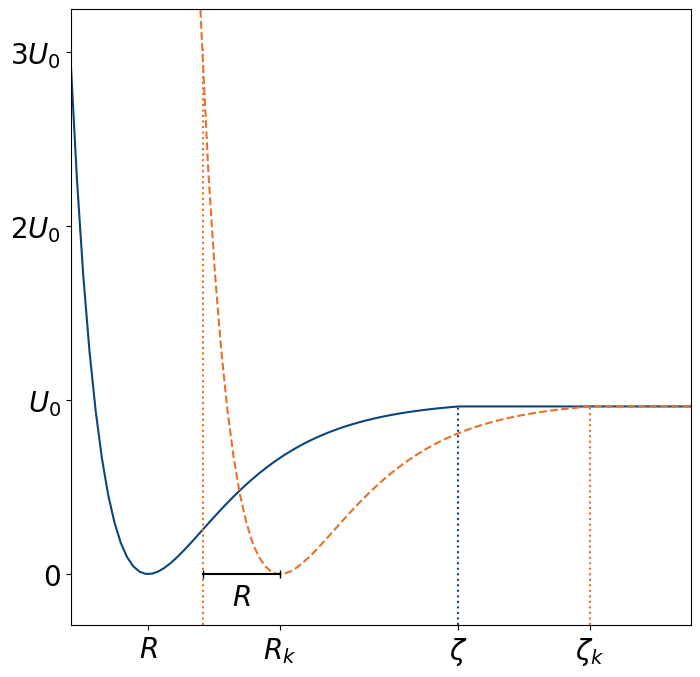

Write the Python code that produced this figure. (Note: this script raises an exception after producing the figure.)
import numpy as np
import matplotlib.pyplot as plt
from matplotlib import colors

plt.rcParams.update(
    {
        "font.family": "Courier New",  # monospace font
        "font.size": 20,
        "axes.titlesize": 20,
        "axes.labelsize": 20,
        "xtick.labelsize": 20,
        "ytick.labelsize": 20,
        "legend.fontsize": 20,
        "figure.titlesize": 20,
    }
)

COLOR1 = "#6bd2db"
COLOR2 = "#0ea7b5"
COLOR3 = "#0c457d"
COLOR4 = "#ffbe4f"
COLOR5 = "#e8702a"

cmap = colors.LinearSegmentedColormap.from_list(
    "mymap",
    [
        (0.00, colors.hex2color(COLOR3)),
        (0.25, colors.hex2color(COLOR2)),
        (0.50, colors.hex2color(COLOR1)),
        (0.75, colors.hex2color(COLOR4)),
        (1.00, colors.hex2color(COLOR5)),
    ],
)


def morse(r, R, stiffness):
    return (1 - np.exp(-stiffness * (r - R))) ** 2


def radius(r, k) -> float:
    if k <= 2:
        return k * r
    elif k == 3:
        return 1 + 2 / np.sqrt(3)
    elif k == 4:
        return 1 + np.sqrt(2)
    elif k == 5:
        return 1 + np.sqrt(2 * (1 + 1 / np.sqrt(5)))
    return np.sqrt(k) * r


def morse_modified(r, R, stiffness, cutoff, k):
    r_k = radius(R, k)
    cutoff = cutoff + r_k - R
    co = r <= cutoff
    n = np.argmin(co)

    # Apply cutoff
    pot = morse(r, r_k, stiffness)
    pot = pot * co + pot[n] * (1 - co)

    # Calculate lower values
    lcutoff = r_k - R
    lco = r >= lcutoff
    y_low = pot[np.argmax(lco) - 1]
    lower_extension = (
        2
        * stiffness
        * np.exp(stiffness * R)
        * (1 - np.exp(stiffness * R))
        * (r - r_k + R)
        + y_low
    )
    pot = lco * pot + (1 - lco) * lower_extension

    return pot, lcutoff, cutoff


if __name__ == "__main__":
    R = 1
    stiffness = 1.0
    cutoff = 5 * R
    k = 5
    x = np.linspace(0, 8 * R, 100)
    y, _, _ = morse_modified(x, R, stiffness, cutoff, 1)

    ymin = np.min(y)
    ymax = np.max(y)
    dy = ymax - ymin

    fig, ax = plt.subplots(figsize=(8, 8))

    ax.set_xlim(np.min(x), np.max(x))
    ax.set_ylim(ymin - 0.1 * dy, ymax + 0.1 * dy)

    ax.plot(x, y, color=COLOR3)
    n = np.argmax(cutoff <= x)
    yupper = y[n]
    ax.vlines(cutoff, ymin - 0.1 * dy, yupper, color=COLOR3, linestyle=":")

    y2, lcutoff2, cutoff2 = morse_modified(x, R, stiffness, cutoff, k)
    ax.plot(x, y2, color=COLOR5, linestyle="--")

    n = np.argmax(cutoff2 <= x)
    yupper2 = y2[n]
    ax.vlines(cutoff2, ymin - 0.1 * dy, yupper2, linestyle=":", color=COLOR5)

    n = np.argmax(lcutoff2 <= x) - 1
    yupper2 = y2[n]
    ax.vlines(lcutoff2, ymin - 0.1 * dy, yupper2, linestyle=":", color=COLOR5)

    ax.set_xticks(
        [R, radius(R, k), cutoff, cutoff2],
        ["$R$", "$R_k$", "$\\zeta$", "$\\zeta_k$"],
    )
    ax.set_yticks([0.0, 1.0, 2.0, 3.0], ["$0$", "$U_0$", "$2U_0$", "$3U_0$"])

    ax.plot(
        [radius(R, k) - R, radius(R, k)],
        [0, 0],
        color="k",
        linestyle="-",
        marker="|",
    )
    ax.text(radius(R, k) - R / 2, -0.06 * dy, "$R$", horizontalalignment="center")

    fig.savefig("figures/morse-potential.svg")
    fig.savefig("figures/morse-potential.png")
    fig.savefig("figures/morse-potential.pdf")
